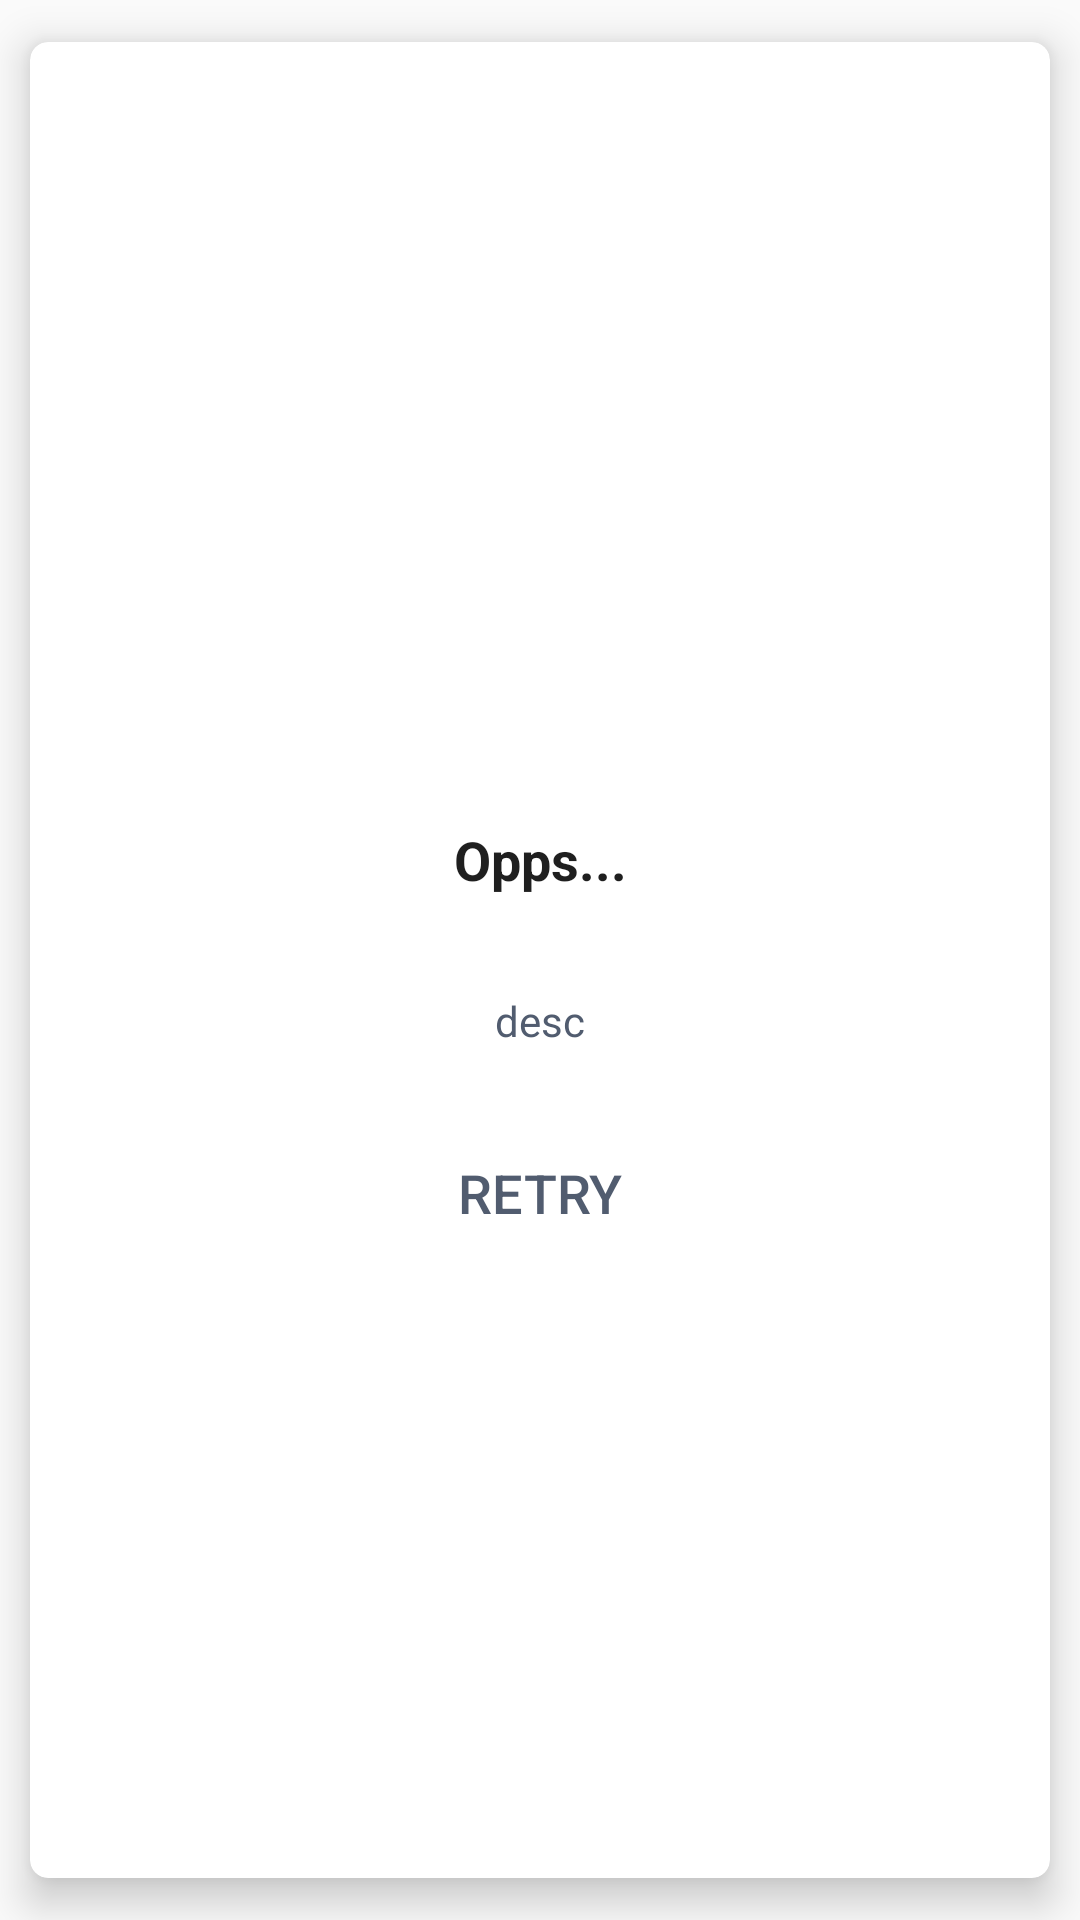

Here is an Android app screen rendered from its layout file. Give the layout XML and the strings, colors and styles it references.
<!-- AndroidManifest.xml: application theme AppTheme -->
<!-- res/layout/dialog_retry.xml -->
<?xml version="1.0" encoding="utf-8"?>
<androidx.cardview.widget.CardView android:layout_gravity="center"
    android:layout_height="wrap_content"
    android:layout_width="match_parent"
    android:orientation="vertical"
    app:cardBackgroundColor="@color/white"
    app:cardCornerRadius="6dp"
    app:cardElevation="8dp"
    app:cardUseCompatPadding="true"
    app:layout_constraintBottom_toBottomOf="parent"
    app:layout_constraintEnd_toEndOf="parent"
    app:layout_constraintStart_toStartOf="parent"
    app:layout_constraintTop_toTopOf="parent"
    xmlns:android="http://schemas.android.com/apk/res/android"
    xmlns:app="http://schemas.android.com/apk/res-auto"
    xmlns:tools="http://schemas.android.com/tools">

    <androidx.constraintlayout.widget.ConstraintLayout
        android:background="@color/transparent"
        android:layout_gravity="center"
        android:layout_height="wrap_content"
        android:layout_width="match_parent">


        <ImageView
            android:id="@+id/img"
            android:layout_height="wrap_content"
            android:layout_marginEnd="8dp"
            android:layout_marginStart="8dp"
            android:layout_marginTop="40dp"
            android:layout_width="wrap_content"
            android:src="@drawable/ic_launcher_background"
            app:layout_constraintEnd_toEndOf="parent"
            app:layout_constraintStart_toStartOf="parent"
            app:layout_constraintTop_toTopOf="parent" />

        <TextView
            android:id="@+id/title_tv"
            android:layout_height="wrap_content"
            android:layout_marginEnd="16dp"
            android:layout_marginStart="16dp"
            android:layout_marginTop="32dp"
            android:layout_width="wrap_content"
            android:textAlignment="center"
            android:textColor="@color/black"
            android:textSize="18sp"
            android:textStyle="bold"
            app:layout_constraintEnd_toEndOf="parent"
            app:layout_constraintStart_toStartOf="parent"
            app:layout_constraintTop_toBottomOf="@+id/img"
            android:text="@string/opps" />

        <TextView
            android:id="@+id/message_tv"
            android:layout_width="0dp"
            android:layout_height="wrap_content"
            android:layout_marginStart="16dp"
            android:layout_marginTop="32dp"
            android:layout_marginEnd="16dp"
            android:textAlignment="center"
            android:textColor="@color/text_gray_color"
            android:textSize="14sp"
            app:layout_constraintEnd_toEndOf="parent"
            app:layout_constraintStart_toStartOf="parent"
            app:layout_constraintTop_toBottomOf="@+id/title_tv"
            android:text="@string/desc" />

        <Button
            android:id="@+id/btn_retry"
            android:layout_width="0dp"
            android:layout_height="wrap_content"
            android:layout_marginStart="32dp"
            android:layout_marginTop="24dp"
            android:layout_marginEnd="32dp"
            android:layout_marginBottom="16dp"
            android:background="@drawable/gray_border_round_shape"
            android:padding="8dp"
            android:text="@string/retry"
            android:textColor="@color/text_gray_color"
            android:textSize="18sp"
            app:layout_constraintBottom_toBottomOf="parent"
            app:layout_constraintEnd_toEndOf="parent"
            app:layout_constraintStart_toStartOf="parent"
            app:layout_constraintTop_toBottomOf="@+id/message_tv" />

    </androidx.constraintlayout.widget.ConstraintLayout>

</androidx.cardview.widget.CardView>
<!-- resources referenced by this layout -->
<resources>
  <color name="black">#1F1F1F</color>
  <color name="text_gray_color">#515C6F</color>
  <color name="transparent">#00FFFFFF</color>
  <color name="white">#ffffff</color>
  <string name="desc">desc</string>
  <string name="opps">Opps...</string>
  <string name="retry">retry</string>
  <style name="AppTheme" parent="Theme.AppCompat.Light.DarkActionBar">
          
          <item name="colorPrimary">@color/colorPrimary</item>
          <item name="colorPrimaryDark">@color/colorPrimaryDark</item>
          <item name="colorAccent">@color/colorAccent</item>
      </style>
  <color name="colorPrimary">#6200EE</color>
  <color name="colorPrimaryDark">#3700B3</color>
  <color name="colorAccent">#03DAC5</color>
</resources>
